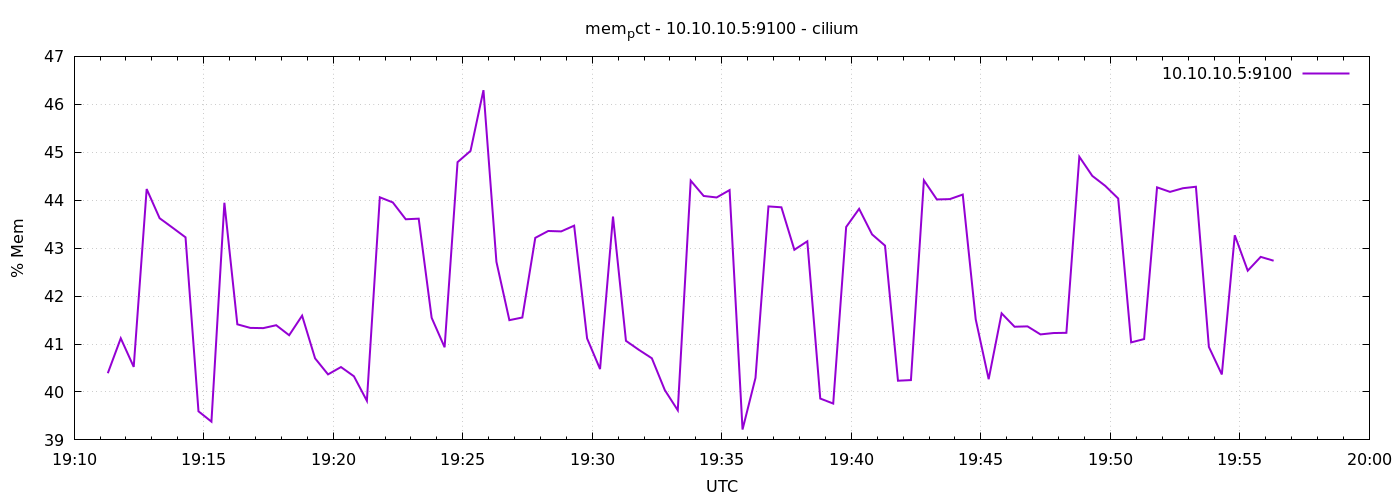

Values plotted in this chart, from the file beside it:
1776971478	40.39082489189473
1776971508	41.12
1776971538	40.52
1776971568	44.23
1776971598	43.62
1776971628	43.43
1776971658	43.23
1776971688	39.6
1776971718	39.38
1776971748	43.95
1776971778	41.41
1776971808	41.34
1776971838	41.33
1776971868	41.39
1776971898	41.18
1776971928	41.59
1776971958	40.7
1776971988	40.37
1776972018	40.52
1776972048	40.33
1776972078	39.82
1776972108	44.06
1776972138	43.95
1776972168	43.6
1776972198	43.61
1776972228	41.55
1776972258	40.93
1776972288	44.79
1776972318	45.03
1776972348	46.3
1776972378	42.72
1776972408	41.5
1776972438	41.55
1776972468	43.21
1776972498	43.36
1776972528	43.35
1776972558	43.47
1776972588	41.12
1776972618	40.48
1776972648	43.66
1776972678	41.07
1776972708	40.88
1776972738	40.7
1776972768	40.04
1776972798	39.62
1776972828	44.41
1776972858	44.09
1776972888	44.06
1776972918	44.21
1776972948	39.22
1776972978	40.29
1776973008	43.87
1776973038	43.85
1776973068	42.97
1776973098	43.14
1776973128	39.86
1776973158	39.76
1776973188	43.44
1776973218	43.82
1776973248	43.29
1776973278	43.05
... 30 more rows
